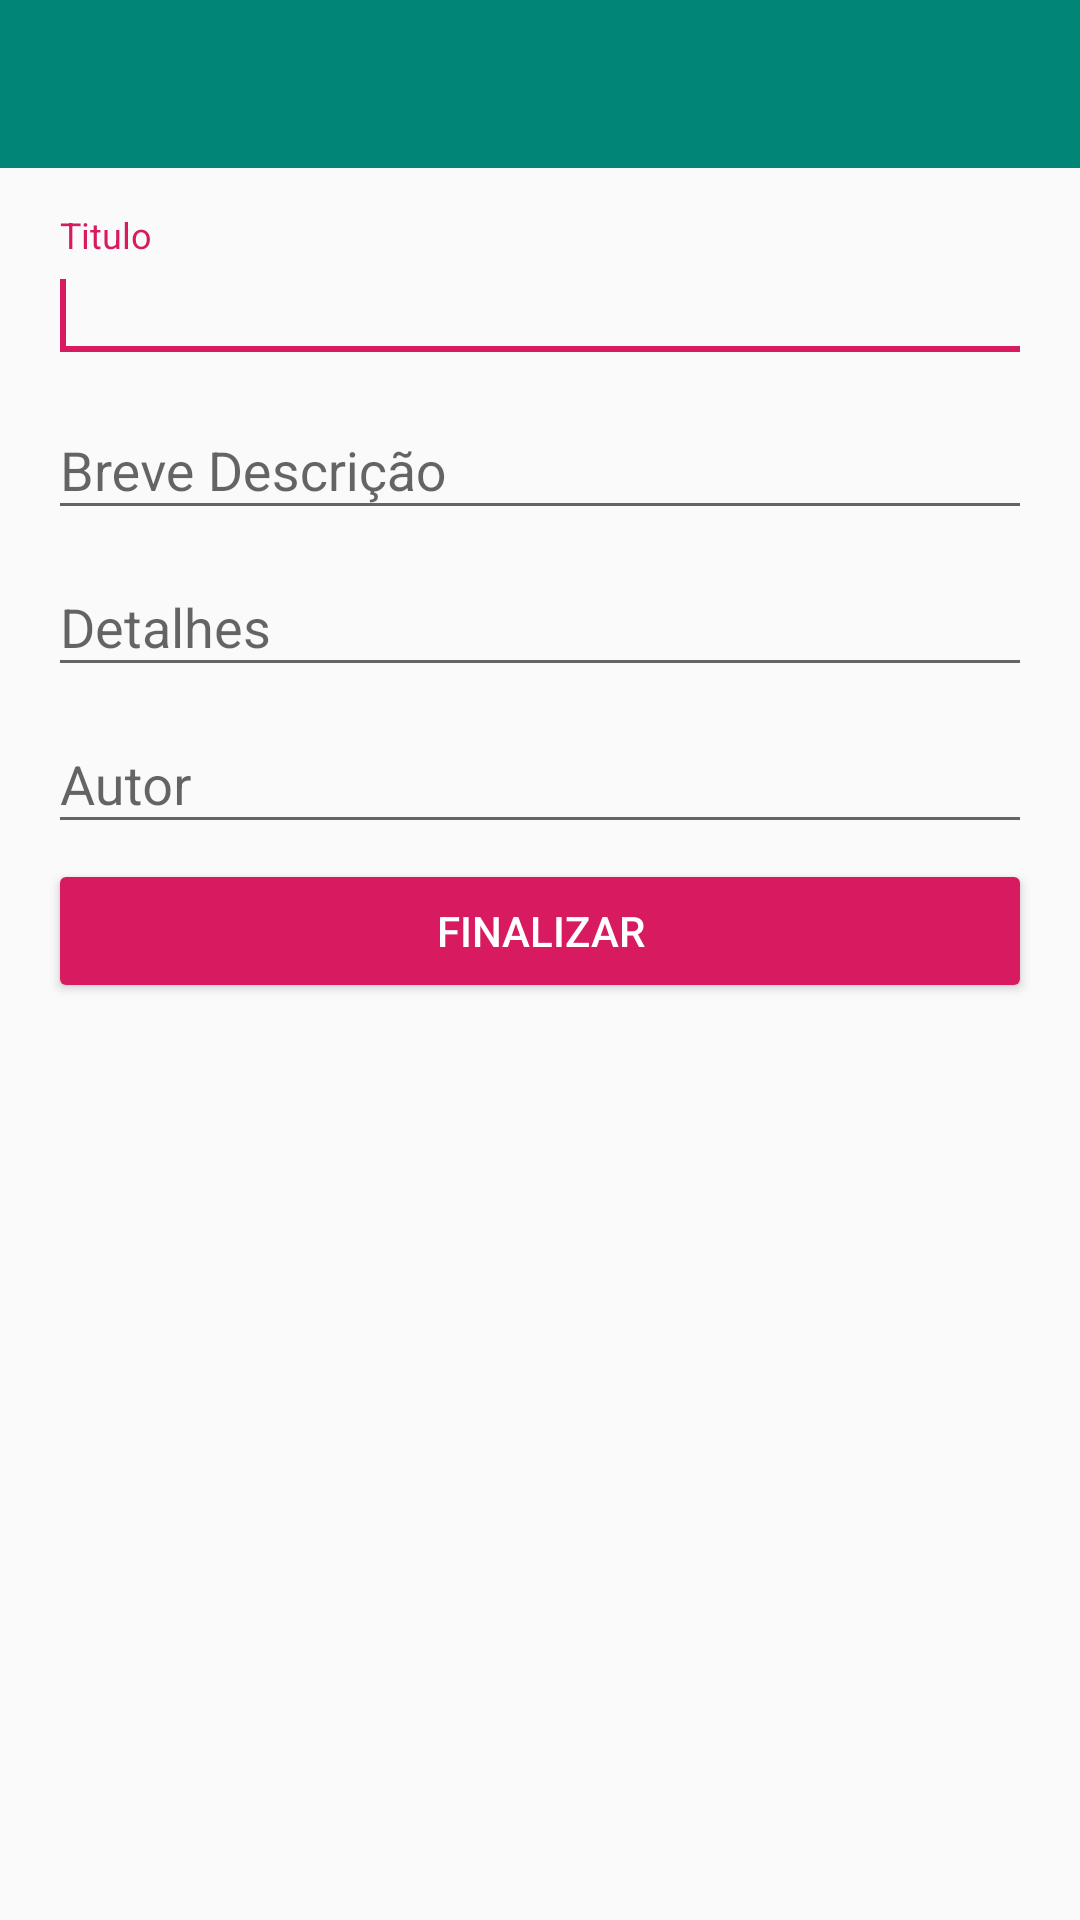

Write the Android layout XML for this screen, with the resource values it uses.
<!-- AndroidManifest.xml: application theme AppTheme -->
<!-- res/layout/activity_create_pauta.xml -->
<?xml version="1.0" encoding="utf-8"?>
<LinearLayout xmlns:android="http://schemas.android.com/apk/res/android"
    android:layout_width="match_parent"
    android:layout_height="match_parent"
    android:gravity="center_vertical"
    android:orientation="vertical">

    <include layout="@layout/toolbar" />

    <LinearLayout
        android:layout_width="match_parent"
        android:layout_height="match_parent"
        android:orientation="vertical"
        android:padding="16dp">

        <com.google.android.material.textfield.TextInputLayout
            android:id="@+id/txtInpTitulo"
            android:layout_width="match_parent"
            android:layout_height="wrap_content">

            <androidx.appcompat.widget.AppCompatEditText
                android:id="@+id/edtTitulo"
                android:layout_width="match_parent"
                android:layout_height="wrap_content"
                android:hint="@string/hint_titulo" />

            <requestFocus />
        </com.google.android.material.textfield.TextInputLayout>

        <com.google.android.material.textfield.TextInputLayout
            android:id="@+id/txtInpDescription"
            android:layout_width="match_parent"
            android:layout_height="wrap_content">

            <androidx.appcompat.widget.AppCompatEditText
                android:id="@+id/edtDescription"
                android:layout_width="match_parent"
                android:layout_height="wrap_content"
                android:hint="@string/hint_description"
                android:inputType="textWebEmailAddress" />
        </com.google.android.material.textfield.TextInputLayout>

        <com.google.android.material.textfield.TextInputLayout
            android:id="@+id/txtInpDetails"
            android:layout_width="match_parent"
            android:layout_height="wrap_content">

            <androidx.appcompat.widget.AppCompatEditText
                android:id="@+id/edtDetails"
                android:layout_width="match_parent"
                android:layout_height="wrap_content"
                android:hint="@string/hint_details" />
        </com.google.android.material.textfield.TextInputLayout>

        <com.google.android.material.textfield.TextInputLayout
            android:id="@+id/txtInpAuthor"
            android:layout_width="match_parent"
            android:layout_height="wrap_content">

            <androidx.appcompat.widget.AppCompatEditText
                android:id="@+id/edtAuthor"
                android:layout_width="match_parent"
                android:layout_height="wrap_content"
                android:hint="@string/hint_author" />
        </com.google.android.material.textfield.TextInputLayout>

        <androidx.appcompat.widget.AppCompatButton
            android:id="@+id/btnCreate"
            style="@style/AppButton"
            android:layout_width="match_parent"
            android:layout_height="wrap_content"
            android:layout_marginTop="5dp"
            android:text="@string/finalize" />
    </LinearLayout>
</LinearLayout>
<!-- res/layout/toolbar.xml (included above) -->
<?xml version="1.0" encoding="utf-8"?>
<LinearLayout xmlns:android="http://schemas.android.com/apk/res/android"
    xmlns:app="http://schemas.android.com/apk/res-auto"
    android:orientation="vertical"
    android:layout_width="match_parent"
    android:layout_height="wrap_content">

    <androidx.appcompat.widget.Toolbar
        android:id="@+id/toolbar"
        android:layout_width="match_parent"
        android:layout_height="?attr/actionBarSize"
        android:background="?attr/colorPrimary"
        app:theme="@style/ThemeOverlay.AppCompat.Dark.ActionBar"
        android:elevation="4dp"/>

</LinearLayout>
<!-- resources referenced by this layout -->
<resources>
  <string name="finalize">Finalizar</string>
  <string name="hint_author">Autor</string>
  <string name="hint_description">Breve Descrição</string>
  <string name="hint_details">Detalhes</string>
  <string name="hint_titulo">Titulo</string>
  <style name="AppButton" parent="Widget.AppCompat.Button.Colored" />
  <style name="AppTheme" parent="Theme.AppCompat.Light.NoActionBar">
          
          <item name="colorPrimary">@color/colorPrimary</item>
          <item name="colorPrimaryDark">@color/colorPrimaryDark</item>
          <item name="colorAccent">@color/colorAccent</item>
      </style>
  <color name="colorPrimary">#008577</color>
  <color name="colorPrimaryDark">#00574B</color>
  <color name="colorAccent">#D81B60</color>
</resources>
